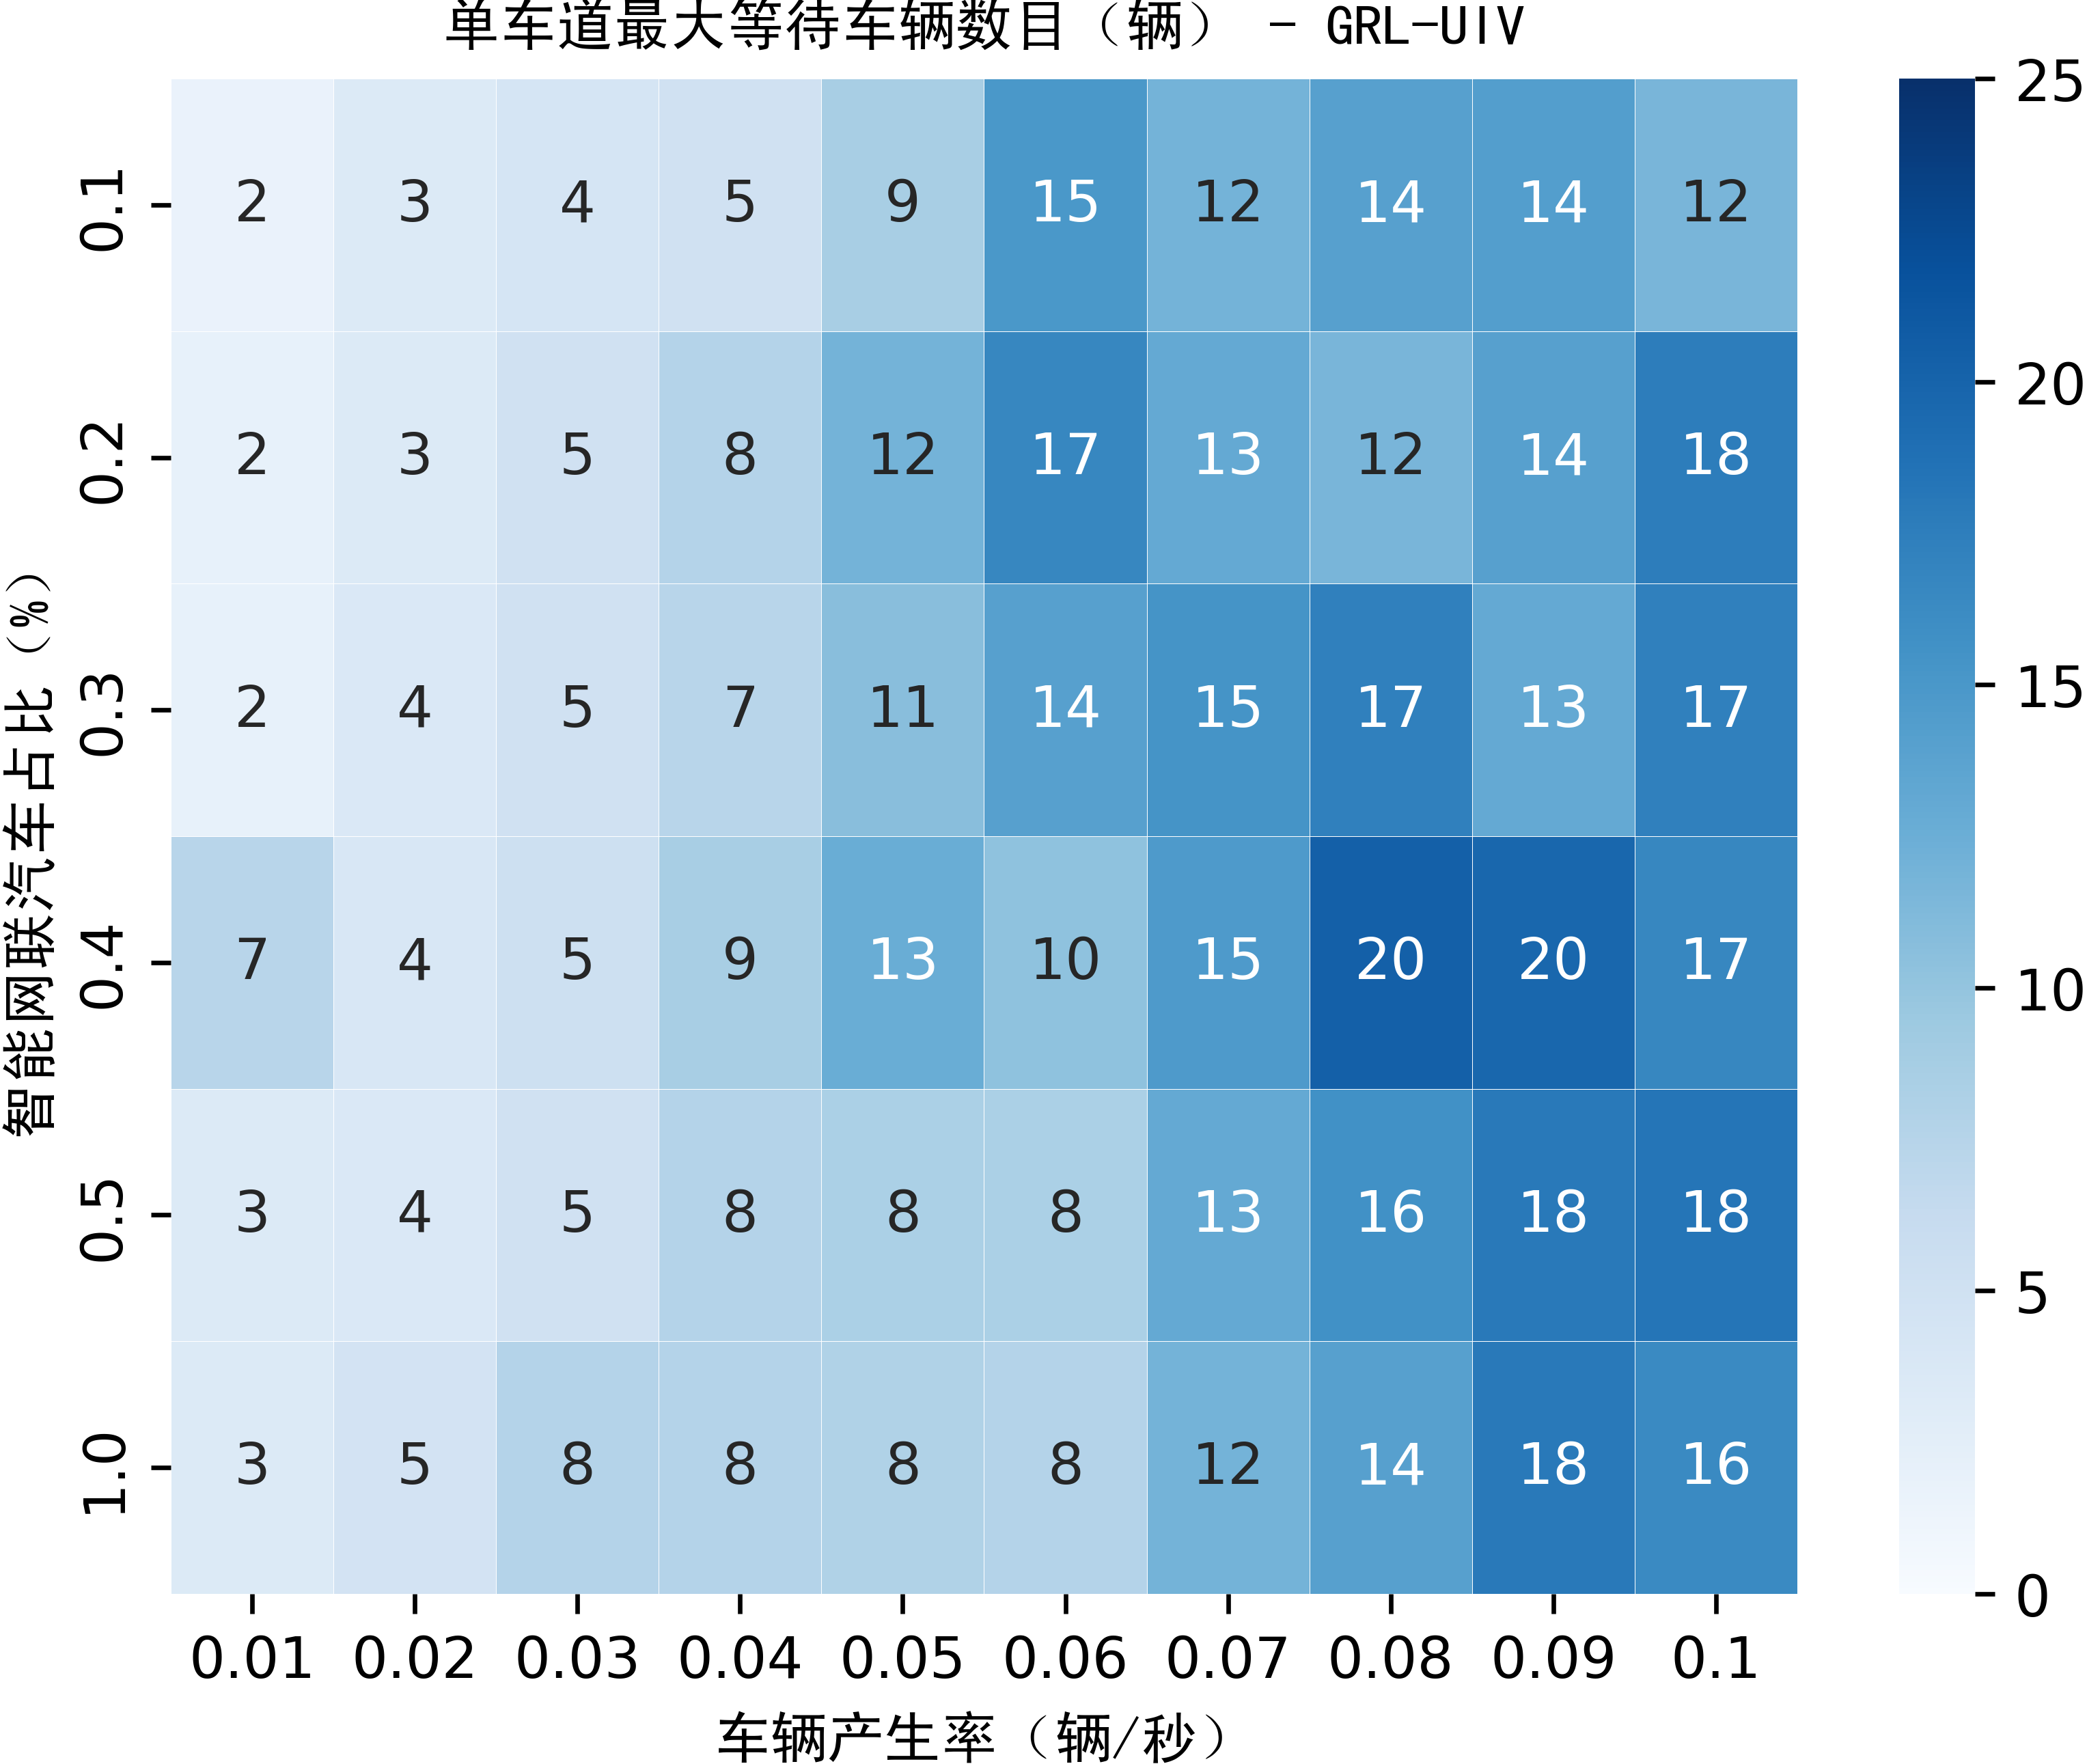

Source data for this figure (header and first rows):
1.6666666666666667, 2.0, 2.0, 7.333333333333333, 3.3333333333333335, 3.3333333333333335
3.333, 3.333, 3.667, 4.0, 3.667, 4.667
4.333, 5.0, 5.0, 5.333, 5.0, 7.667
5.0, 7.667, 7.333, 8.667, 7.667, 7.667
8.667, 12.0, 10.67, 12.67, 8.333, 8.0
15.0, 16.67, 14.0, 10.33, 8.333, 7.667
12.0, 13.0, 15.33, 14.67, 13.0, 12.0
14.0, 11.67, 17.33, 20.33, 15.67, 14.0
14.33, 14.0, 13.0, 19.67, 18.0, 18.0
11.67, 17.67, 17.33, 16.67, 18.33, 16.33
